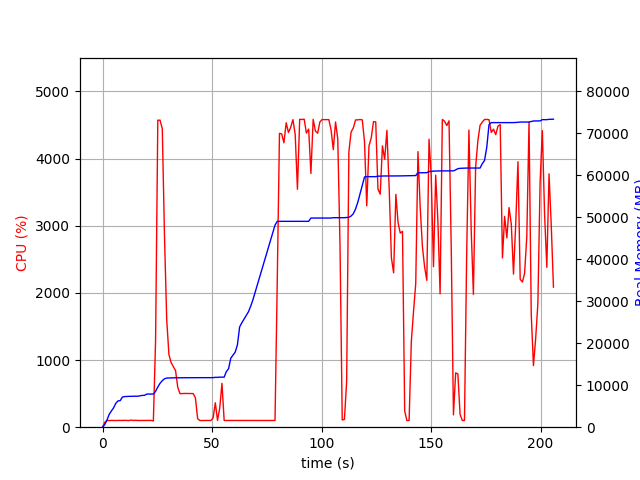

Values plotted in this chart, from the file beside it:
elapsed_time, nproc, cpu, mem_real, mem_virtual
4.5299530029296875e-05, 1, 0.0, 7.023, 3186
1.006, 1, 72.5, 620.1, 1690
2.014, 1, 100.3, 1686, 2634
3.022, 1, 99.2, 3038, 5002
4.029, 1, 101.2, 3860, 6778
5.037, 1, 100.2, 4592, 6788
6.045, 1, 99.3, 5678, 8692
7.053, 1, 101.2, 6258, 8692
8.06, 1, 100.3, 6316, 8692
9.068, 1, 100.2, 7162, 10740
10.08, 1, 102.2, 7286, 10740
11.08, 1, 100.3, 7322, 10752
12.09, 1, 99.2, 7338, 10752
13.1, 1, 106.1, 7356, 10752
14.11, 1, 100.2, 7356, 10752
15.12, 1, 103.0, 7374, 10752
16.13, 1, 100.0, 7374, 10752
17.14, 1, 100.0, 7472, 10752
18.15, 1, 100.0, 7568, 10752
19.16, 1, 100.0, 7568, 10752
20.17, 1, 100.0, 7886, 10752
21.18, 1, 100.9, 7888, 10752
22.19, 1, 101.0, 7888, 10752
23.2, 1, 93.0, 7889, 10752
24.21, 1, 1285, 8533, 14718
25.23, 1, 4572, 9565, 15892
26.25, 1, 4572, 10445, 16793
27.27, 1, 4445, 11067, 17449
28.29, 1, 2839, 11520, 17943
29.3, 1, 1601, 11690, 18075
30.3, 1, 1081, 11716, 18075
31.31, 1, 961.4, 11750, 18131
32.32, 1, 901.2, 11750, 18131
33.33, 1, 842.5, 11756, 18131
34.34, 1, 594.1, 11772, 18211
35.35, 1, 499.9, 11772, 18211
36.36, 1, 500.4, 11772, 18211
37.36, 1, 502.7, 11784, 18211
38.37, 1, 501.7, 11784, 18211
39.38, 1, 500.2, 11784, 18211
40.39, 1, 501.3, 11784, 18211
41.4, 1, 501.0, 11784, 18211
42.41, 1, 435.4, 11784, 18211
43.41, 1, 127.0, 11784, 18211
44.42, 1, 99.3, 11784, 18211
45.43, 1, 100.3, 11784, 18211
46.44, 1, 100.2, 11784, 18211
47.45, 1, 100.0, 11784, 18211
48.46, 1, 101.0, 11784, 18211
49.47, 1, 100.1, 11784, 18211
50.48, 1, 137.6, 11792, 18211
51.49, 1, 363.5, 11862, 18339
52.49, 1, 101.1, 11864, 18339
53.5, 1, 284.3, 11910, 18340
54.51, 1, 654.3, 11910, 18340
55.52, 1, 100.3, 11910, 18340
56.53, 1, 100.3, 13236, 21076
57.54, 1, 99.2, 13914, 21076
58.54, 1, 100.2, 16428, 26388
59.55, 1, 99.2, 17142, 26388
... 144 more rows
